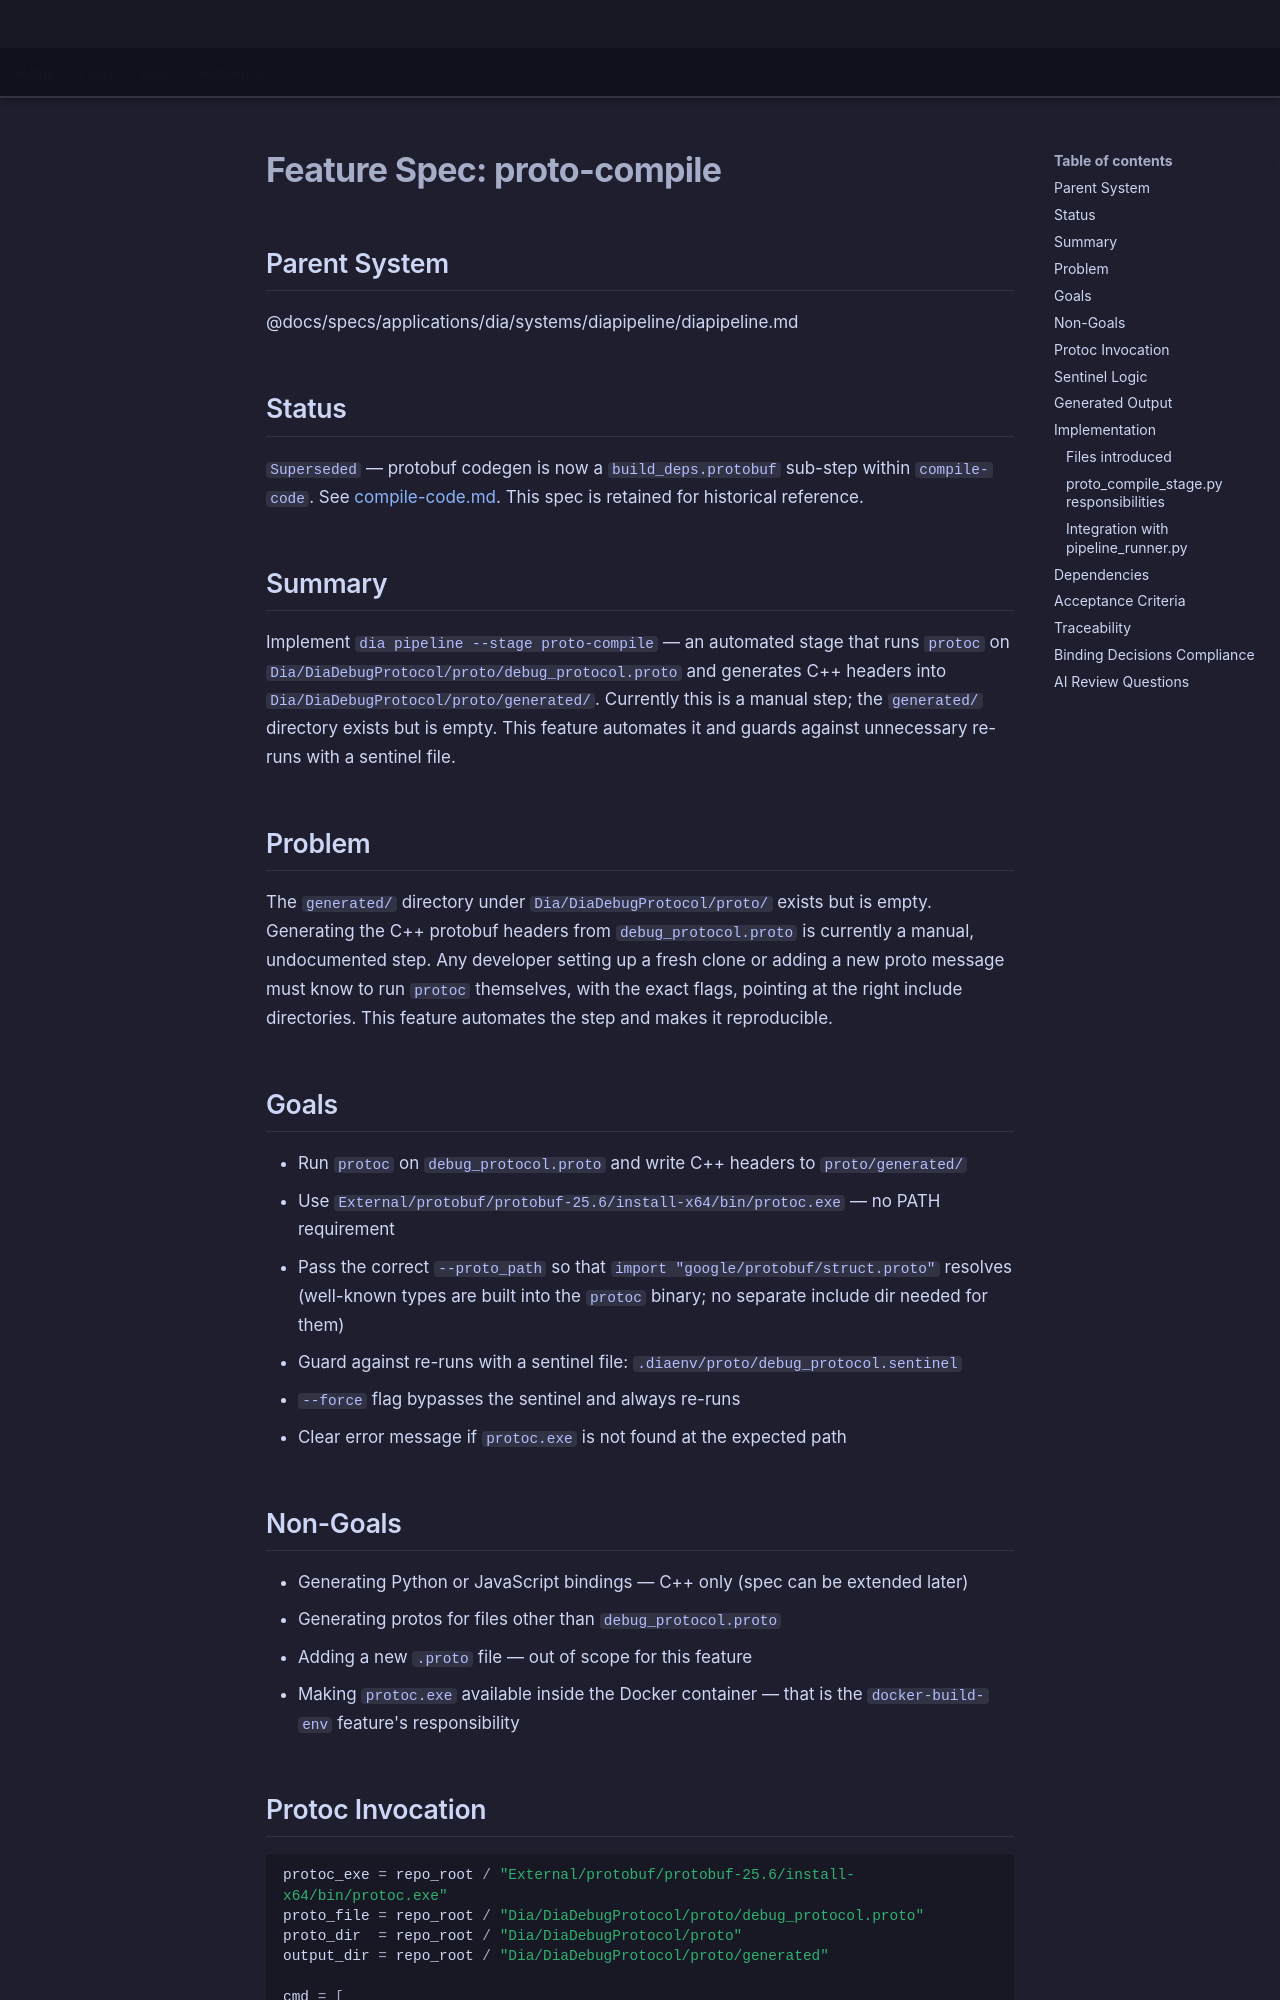

repository: LenihanConor/Cluiche · page: specs/applications/dia/systems/diapipeline/proto-compile/index.html · generator: mkdocs

# Feature Spec: proto-compile

## Parent System
@docs/specs/applications/dia/systems/diapipeline/diapipeline.md

## Status
`Superseded` — protobuf codegen is now a `build_deps.protobuf` sub-step within `compile-code`. See [compile-code.md](compile-code.md). This spec is retained for historical reference.

## Summary

Implement `dia pipeline --stage proto-compile` — an automated stage that runs `protoc` on `Dia/DiaDebugProtocol/proto/debug_protocol.proto` and generates C++ headers into `Dia/DiaDebugProtocol/proto/generated/`. Currently this is a manual step; the `generated/` directory exists but is empty. This feature automates it and guards against unnecessary re-runs with a sentinel file.

## Problem

The `generated/` directory under `Dia/DiaDebugProtocol/proto/` exists but is empty. Generating the C++ protobuf headers from `debug_protocol.proto` is currently a manual, undocumented step. Any developer setting up a fresh clone or adding a new proto message must know to run `protoc` themselves, with the exact flags, pointing at the right include directories. This feature automates the step and makes it reproducible.

## Goals

- Run `protoc` on `debug_protocol.proto` and write C++ headers to `proto/generated/`
- Use `External/protobuf/protobuf-25.6/install-x64/bin/protoc.exe` — no PATH requirement
- Pass the correct `--proto_path` so that `import "google/protobuf/struct.proto"` resolves (well-known types are built into the `protoc` binary; no separate include dir needed for them)
- Guard against re-runs with a sentinel file: `.diaenv/proto/debug_protocol.sentinel`
- `--force` flag bypasses the sentinel and always re-runs
- Clear error message if `protoc.exe` is not found at the expected path

## Non-Goals

- Generating Python or JavaScript bindings — C++ only (spec can be extended later)
- Generating protos for files other than `debug_protocol.proto`
- Adding a new `.proto` file — out of scope for this feature
- Making `protoc.exe` available inside the Docker container — that is the `docker-build-env` feature's responsibility

## Protoc Invocation

```python
protoc_exe = repo_root / "External/protobuf/protobuf-25.6/install-x64/bin/protoc.exe"
proto_file = repo_root / "Dia/DiaDebugProtocol/proto/debug_protocol.proto"
proto_dir  = repo_root / "Dia/DiaDebugProtocol/proto"
output_dir = repo_root / "Dia/DiaDebugProtocol/proto/generated"

cmd = [
    str(protoc_exe),
    f"--proto_path={proto_dir}",
    f"--cpp_out={output_dir}",
    str(proto_file),
]
```

`google/protobuf/struct.proto` is a well-known type built into the `protoc` binary. No additional `--proto_path` is needed to resolve it.
